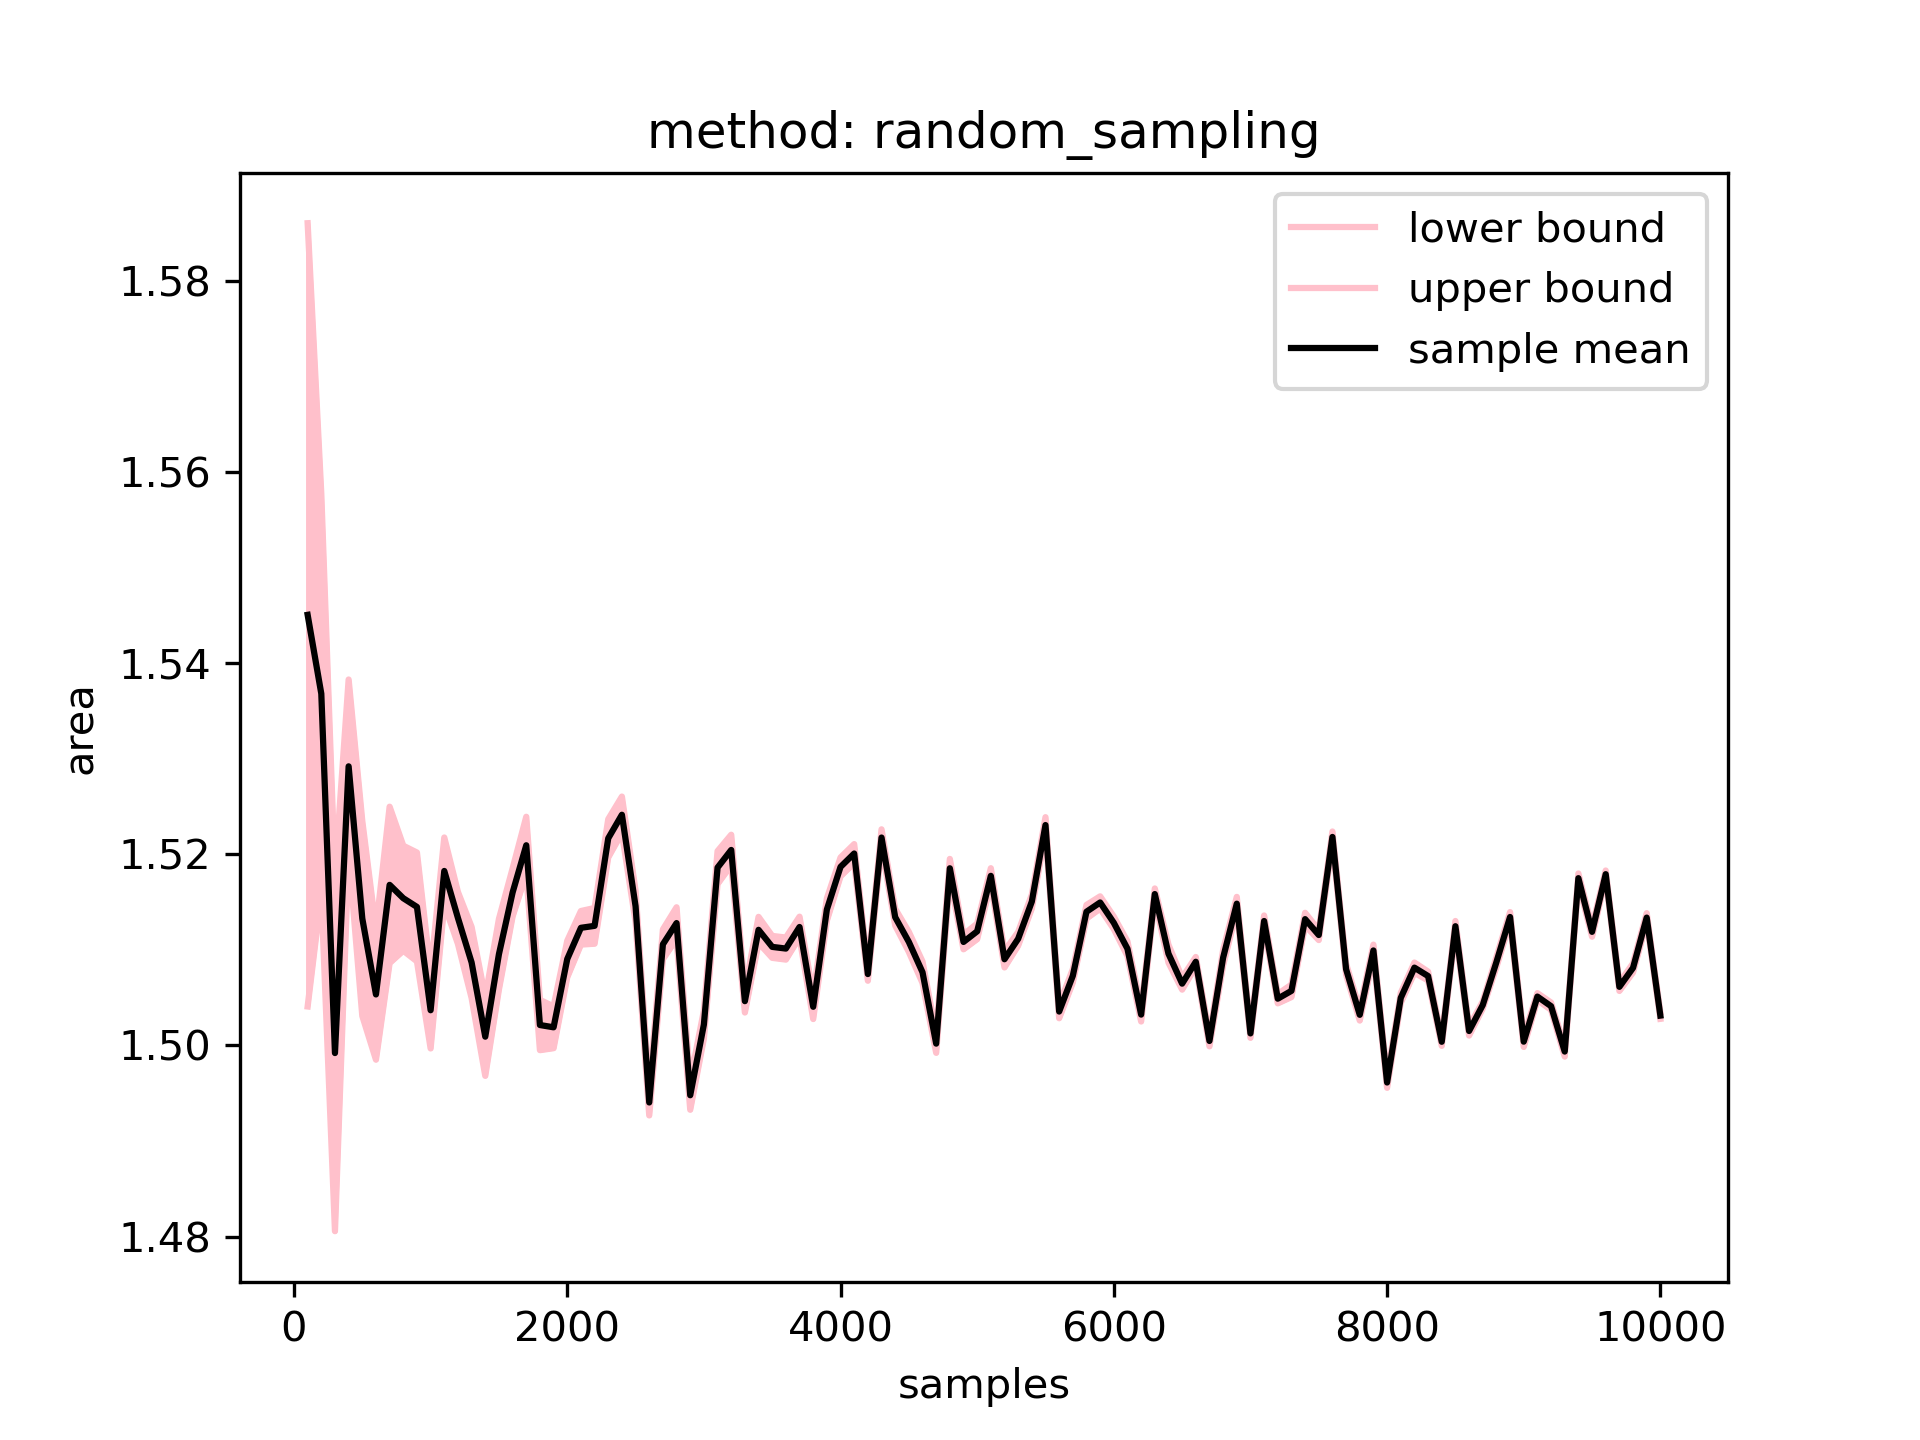

The file beside this chart, header and first rows:
1000.0, 100.0, 1.5450505050505052, 1.5040733550138052, 1.5860276550872052
1000, 200.0, 1.537, 1.516, 1.558
1000, 300.0, 1.499, 1.481, 1.518
1000, 400.0, 1.529, 1.52, 1.538
1000, 500.0, 1.513, 1.503, 1.523
1000, 600.0, 1.505, 1.499, 1.512
1000, 700.0, 1.517, 1.509, 1.525
1000, 800.0, 1.515, 1.51, 1.521
1000, 900.0, 1.514, 1.509, 1.52
1000, 1000, 1.504, 1.5, 1.508
1000, 1100, 1.518, 1.515, 1.522
1000, 1200, 1.513, 1.511, 1.516
1000, 1300, 1.509, 1.505, 1.512
1000, 1400, 1.501, 1.497, 1.505
1000, 1500, 1.51, 1.506, 1.513
1000, 1600, 1.516, 1.513, 1.519
1000, 1700, 1.521, 1.518, 1.524
1000, 1800, 1.502, 1.5, 1.505
1000, 1900, 1.502, 1.5, 1.504
1000, 2000, 1.509, 1.507, 1.511
1000, 2100, 1.512, 1.511, 1.514
1000, 2200, 1.513, 1.511, 1.514
1000, 2300, 1.522, 1.52, 1.524
1000, 2400, 1.524, 1.522, 1.526
1000, 2500, 1.515, 1.513, 1.516
1000, 2600, 1.494, 1.493, 1.495
1000, 2700, 1.511, 1.509, 1.512
1000, 2800, 1.513, 1.511, 1.514
1000, 2900, 1.495, 1.493, 1.496
1000, 3000, 1.502, 1.501, 1.504
1000, 3100, 1.519, 1.517, 1.52
1000, 3200, 1.52, 1.519, 1.522
1000, 3300, 1.505, 1.503, 1.506
1000, 3400, 1.512, 1.511, 1.513
1000, 3500, 1.51, 1.509, 1.511
1000, 3600, 1.51, 1.509, 1.511
1000, 3700, 1.512, 1.511, 1.513
1000, 3800, 1.504, 1.503, 1.505
1000, 3900, 1.514, 1.513, 1.515
1000, 4000, 1.519, 1.518, 1.52
1000, 4100, 1.52, 1.519, 1.521
1000, 4200, 1.507, 1.507, 1.508
1000, 4300, 1.522, 1.521, 1.523
1000, 4400, 1.513, 1.513, 1.514
1000, 4500, 1.511, 1.51, 1.512
1000, 4600, 1.508, 1.507, 1.509
1000, 4700, 1.5, 1.499, 1.501
1000, 4800, 1.519, 1.518, 1.52
1000, 4900, 1.511, 1.51, 1.512
1000, 5000, 1.512, 1.511, 1.513
1000, 5100, 1.518, 1.517, 1.519
1000, 5200, 1.509, 1.508, 1.51
1000, 5300, 1.511, 1.51, 1.512
1000, 5400, 1.515, 1.514, 1.516
1000, 5500, 1.523, 1.522, 1.524
1000, 5600, 1.504, 1.503, 1.504
1000, 5700, 1.507, 1.507, 1.508
1000, 5800, 1.514, 1.513, 1.515
1000, 5900, 1.515, 1.514, 1.516
1000, 6000, 1.513, 1.512, 1.513
1000, 6100, 1.51, 1.509, 1.511
... 39 more rows
